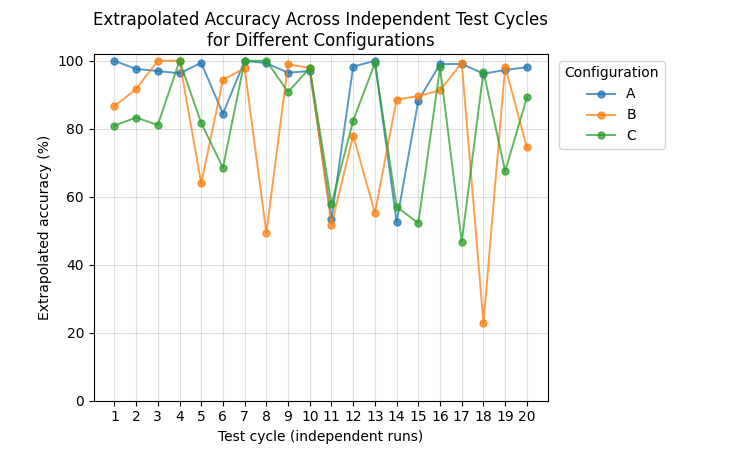

The data file committed next to this chart (first rows):
Test Cycle	A	B	C
1	100	86.6	80.9
2	97.6	91.7	83.3
3	97	100	81.1
4	96.3	100	100
5	99.4	63.9	81.7
6	84.4	94.4	68.5
7	100	97.8	100
8	99.3	49.3	100
9	96.5	99	90.8
10	97	97.9	97.9
11	53.4	51.7	57.8
12	98.3	78	82.4
13	100	55.2	99.3
14	52.5	88.6	57
15	88.3	89.6	52.2
16	99	91.3	98.1
17	99.1	99.4	46.7
18	96.2	22.8	96.8
19	97.3	98.3	67.5
20	98.1	74.5	89.2
